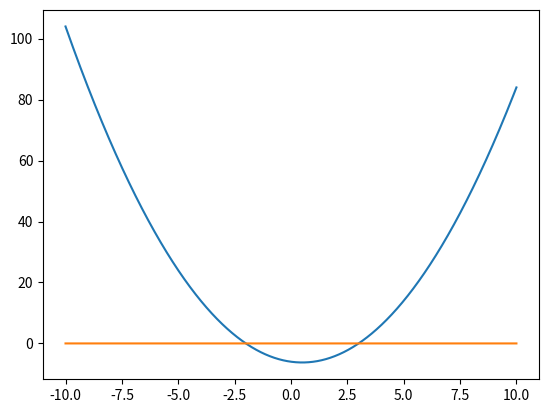

Python code for this plot:
import numpy as np
import matplotlib.pyplot as plt
x=np.arange(-10,10.01,0.01)
plt.plot(x,x*x - 6 - x, x, [0 for i in x])
plt.show()
